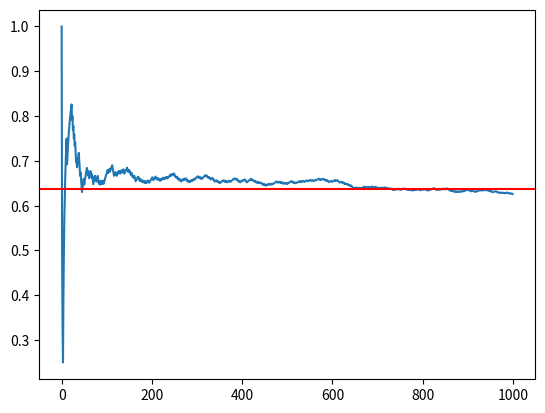

Write the Python code that produced this figure.
import numpy as np
import math
from matplotlib import pyplot as plt

def drop_line(grid_size=1000000):
    endpoint = (np.random.random() * grid_size, np.random.random() * grid_size)
    theta = np.random.random() * math.tau
    other_endpoint = (endpoint[0] + np.cos(theta), endpoint[1] + np.sin(theta))

    return np.floor(endpoint[0]) != np.floor(other_endpoint[0])

def main():
    runs = 1000
    intersections = 0
    rts = []
    for i in range(runs):
        if drop_line():
            intersections += 1
        rts.append(intersections / (i + 1.0))

    plt.plot(range(runs), rts)
    plt.axhline(4 / math.tau, c='RED')
    plt.show()
    print(rts)
    print(4 / rts[-1], math.tau)

if __name__ == '__main__':
    main()
